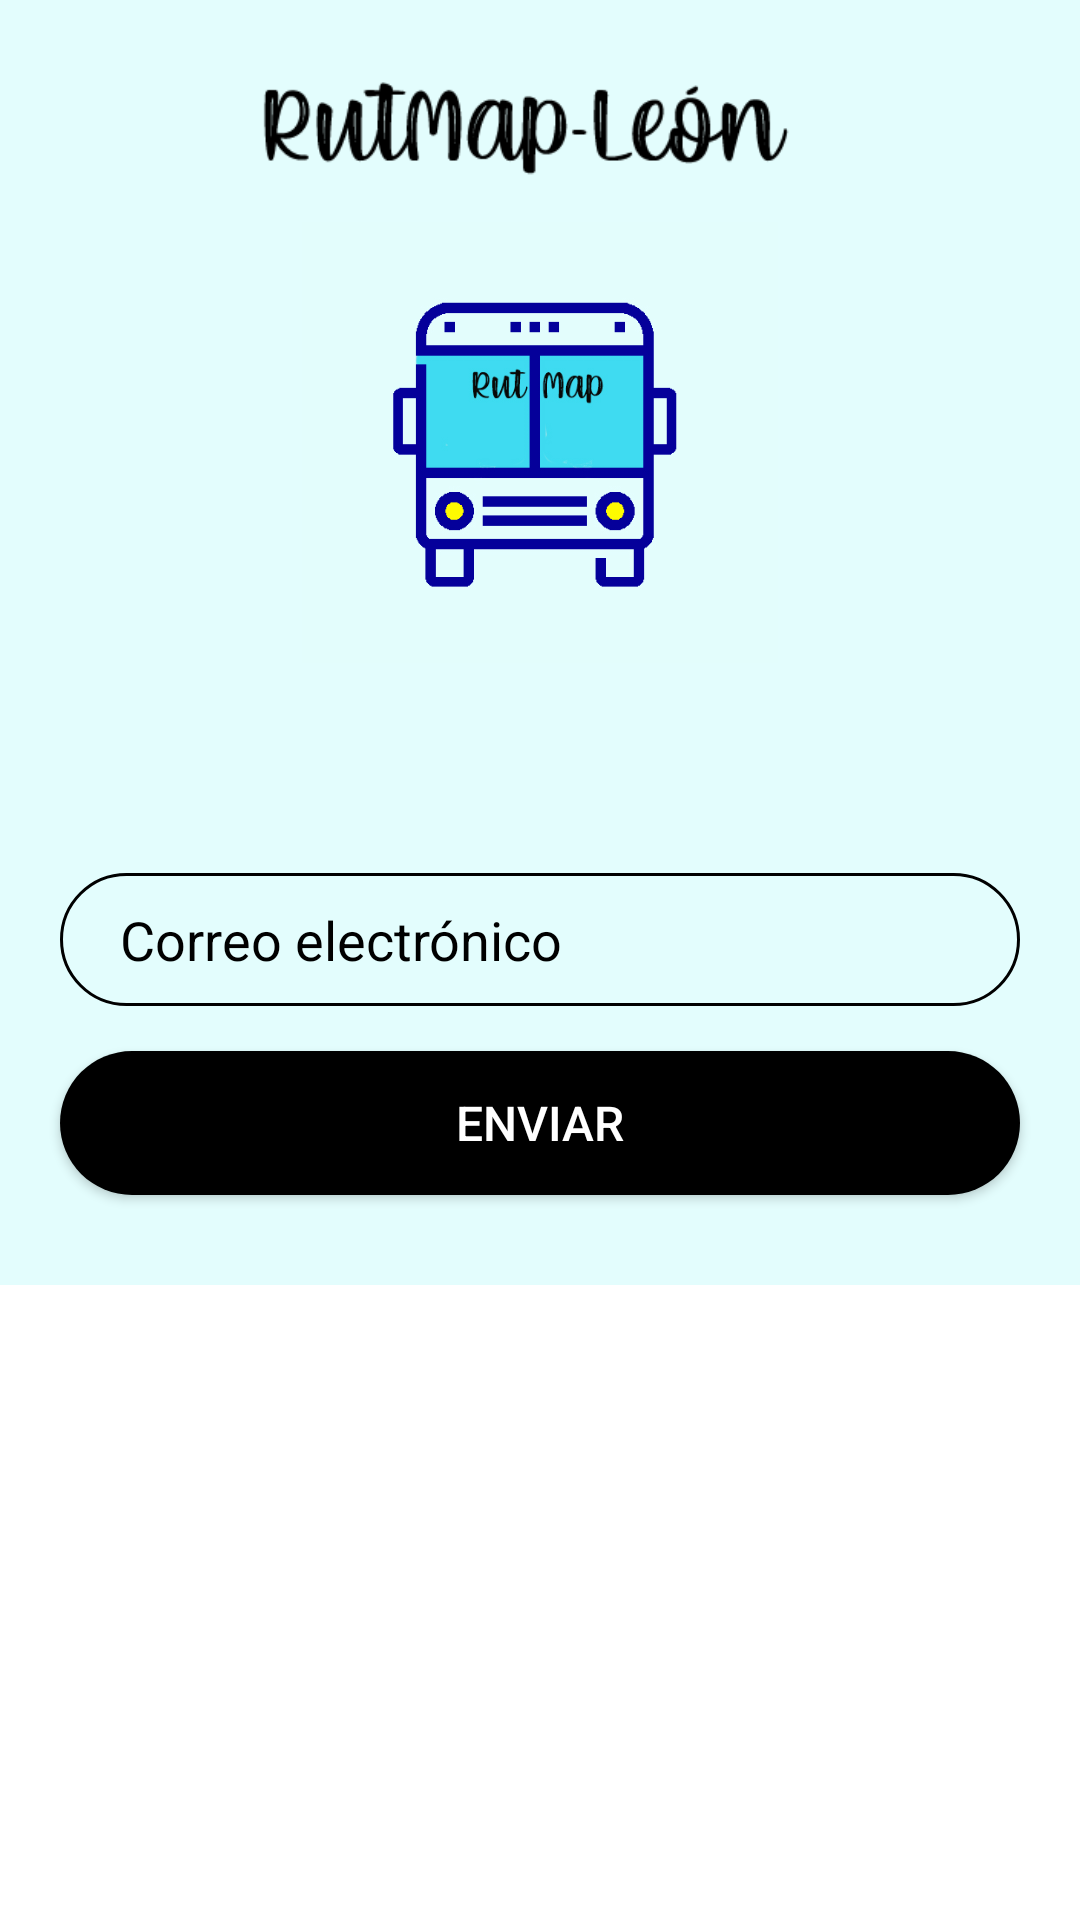

Produce the Android XML layout that renders to this screen, including the resource entries it uses.
<!-- AndroidManifest.xml: application theme Theme.RutMapLeon -->
<!-- res/layout/verificar_correo.xml -->
<?xml version="1.0" encoding="utf-8"?>
<RelativeLayout xmlns:android="http://schemas.android.com/apk/res/android"
    xmlns:app="http://schemas.android.com/apk/res-auto"
    xmlns:tools="http://schemas.android.com/tools"
    android:layout_width="match_parent"
    android:layout_height="match_parent"
    tools:context="apps.ejemplo.rutmapleon.Login">

    <LinearLayout
        android:layout_width="match_parent"
        android:orientation="vertical"
        android:gravity="center"
        android:background="#e3fdfd"
        android:layout_height="wrap_content">

        <ImageView
            android:layout_width="280dp"
            android:layout_marginTop="20dp"
            android:layout_height="54dp"
            android:scaleType="centerCrop"
            android:src="@drawable/letra" />

        <ImageView
            android:layout_width="280dp"
            android:layout_height="147dp"
            android:layout_marginBottom="70dp"
            android:src="@drawable/logo1" />
        <EditText
            android:layout_width="match_parent"
            android:layout_height="wrap_content"
            android:id="@+id/et_correorecuplo"
            android:hint="Correo electrónico"
            android:inputType="textEmailAddress"
            android:layout_marginBottom="15dp"
            android:layout_marginLeft="20dp"
            android:layout_marginRight="20dp"
            android:background="@drawable/input"
            android:paddingLeft="20dp"
            android:paddingRight="10dp"
            android:paddingTop="10dp"
            android:paddingBottom="10dp"
            android:textColorHint="@color/black"/>

        <Button
            android:id="@+id/enviar"
            android:layout_width="match_parent"
            android:layout_height="wrap_content"
            android:layout_marginBottom="30dp"
            android:layout_marginLeft="20dp"
            android:layout_marginRight="20dp"
            android:background="@drawable/btn_fondo_color"
            android:text="Enviar"
            android:textColor="#fff"
            android:textSize="16sp"
            android:elevation="5dp"/>

    </LinearLayout>

</RelativeLayout>
<!-- resources referenced by this layout -->
<resources>
  <!-- drawable btn_fondo_color (drawable) -->
  <?xml version="1.0" encoding="utf-8"?>
  <shape android:shape="rectangle" xmlns:android="http://schemas.android.com/apk/res/android">
  <solid android:color="@color/black"></solid>
      <corners android:radius="50dp"></corners>
  </shape>
  <!-- drawable input (drawable) -->
  <?xml version="1.0" encoding="utf-8"?>
  <shape xmlns:android="http://schemas.android.com/apk/res/android">
      <stroke android:color="@color/black" android:width="1dp"></stroke>
      <corners android:radius="50dp"></corners>
  </shape>
  <!-- drawable letra: png bitmap (drawable-v24, 12063 bytes) -->
  <!-- drawable logo1: jpg bitmap (drawable-v24, 66593 bytes) -->
  <style name="Theme.RutMapLeon" parent="Theme.MaterialComponents.DayNight.NoActionBar">
          
          <item name="colorPrimary">@color/purple_500</item>
          <item name="colorPrimaryVariant">@color/purple_700</item>
          <item name="colorOnPrimary">@color/white</item>
          
          <item name="colorSecondary">@color/teal_200</item>
          <item name="colorSecondaryVariant">@color/teal_700</item>
          <item name="colorOnSecondary">@color/black</item>
          
          <item name="android:statusBarColor" tools:targetApi="l">?attr/colorPrimaryVariant</item>
          
      </style>
  <!-- not gathered from this repository: default colours our renderer supplied (Android Studio template values) -->
  <color name="purple_500">#FF6200EE</color>
  <color name="purple_700">#FF3700B3</color>
  <color name="teal_200">#FF03DAC5</color>
  <color name="teal_700">#FF018786</color>
  <color name="black">#FF000000</color>
  <color name="white">#FFFFFFFF</color>
</resources>
